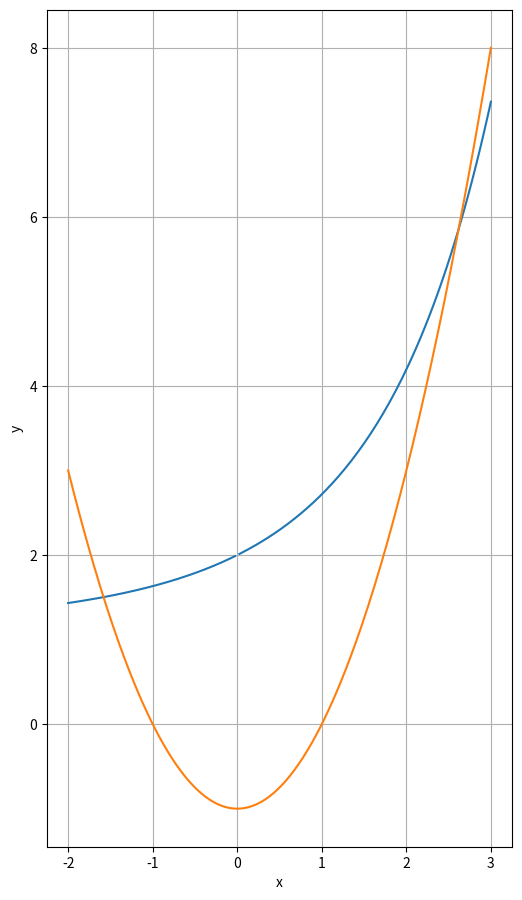

Python code for this plot:
# %matplotlib inline


import numpy as np
import matplotlib.pyplot as plt
from pylab import *
from mpl_toolkits.mplot3d import Axes3D
from scipy.optimize import fsolve
import warnings

warnings.filterwarnings('ignore')

'''
y = x2 – 1
exp(x) + x(1 – y) = 1


y = x2 – 1
y = (exp(x) + x –  1) / x
'''

x = np.linspace(-2, 3, 201)

plt.figure(figsize=(6, 12))
plt.plot(x, (np.exp(x) + x - 1) / x)
plt.plot(x, x ** 2 - 1)
plt.xlabel('x')
plt.ylabel('y')
plt.ylim(-1, 5)
plt.grid(True)
plt.axis('scaled')
plt.show()


def equations(p):
    x, y = p
    return x ** 2 - 1 - y, np.exp(x) + x * (1 - y) - 1


x1, y1 = fsolve(equations, (2, 4))
x2, y2 = fsolve(equations, (-1, 1))

print(x1, y1)
print(x2, y2)
